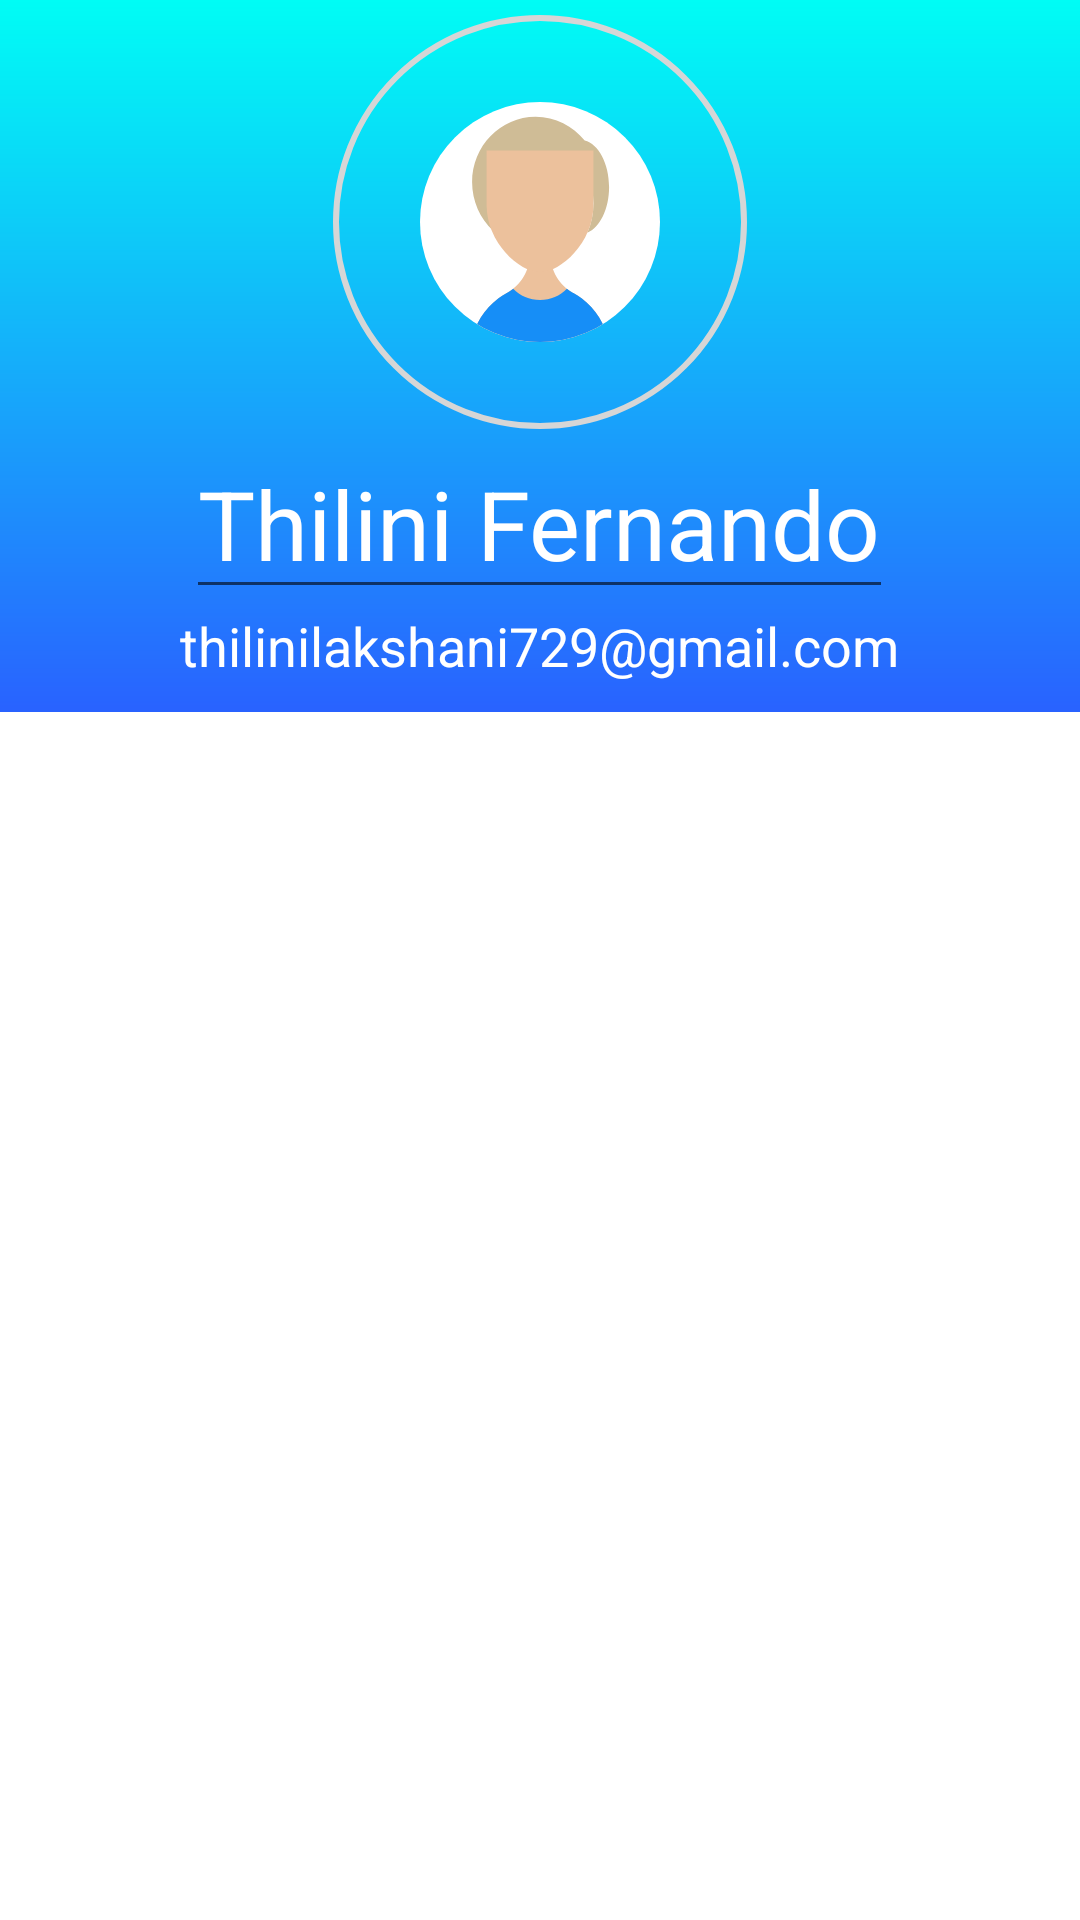

Write the Android layout XML for this screen, with the resource values it uses.
<!-- AndroidManifest.xml: application theme AppTheme -->
<!-- res/layout/preference_profile_view.xml -->
<?xml version="1.0" encoding="utf-8"?>
<LinearLayout xmlns:android="http://schemas.android.com/apk/res/android"
    android:layout_width="match_parent"
    android:layout_height="wrap_content"
    android:orientation="vertical">

    <RelativeLayout
        android:id="@+id/pro_view"
        android:layout_width="match_parent"
        android:layout_height="wrap_content"
        android:background="@drawable/profile_backgroud_grad_default"
        android:paddingTop="5dp"
        android:paddingBottom="10dp">

        <RelativeLayout
            android:id="@+id/img_view"
            android:layout_width="wrap_content"
            android:layout_height="wrap_content"
            android:layout_centerHorizontal="true"
            android:background="@drawable/profile_circle">

            <ImageView
                android:id="@+id/profileView"
                android:layout_width="120dp"
                android:layout_height="120dp"
                android:layout_margin="9dp"
                android:adjustViewBounds="true"
                android:padding="3dp"
                android:scaleType="centerInside"
                android:src="@drawable/ic_user_circle" />

        </RelativeLayout>

        <EditText
            android:id="@+id/profile_user_name"
            android:layout_width="wrap_content"
            android:layout_height="wrap_content"
            android:layout_below="@id/img_view"
            android:layout_centerHorizontal="true"
            android:fontFamily="sans-serif"
            android:text="Thilini Fernando"
            android:textColor="@color/textColor_white"
            android:textSize="32dp" />

        <TextView
            android:id="@+id/profile_user_email"
            android:layout_width="wrap_content"
            android:layout_height="wrap_content"
            android:layout_below="@id/profile_user_name"
            android:layout_centerHorizontal="true"
            android:fontFamily="sans-serif"
            android:text="thilinilakshani729@gmail.com"
            android:textColor="@color/textColor_white"
            android:textSize="18dp" />

    </RelativeLayout>

</LinearLayout>
<!-- resources referenced by this layout -->
<resources>
  <color name="textColor_white">#ffffff</color>
  <!-- drawable ic_user_circle: vector/xml drawable (drawable, 2613 chars, omitted) -->
  <!-- drawable profile_backgroud_grad_default (drawable) -->
  <?xml version="1.0" encoding="utf-8"?>
  <shape xmlns:android="http://schemas.android.com/apk/res/android"
      android:shape="rectangle">
    <gradient android:startColor="@color/colorPrimary"
          android:endColor="@color/logoForgroundColor"
        android:angle="90"/>
  
  </shape>
  <!-- drawable profile_circle (drawable) -->
  <?xml version="1.0" encoding="utf-8"?>
  <shape xmlns:android="http://schemas.android.com/apk/res/android"
      android:shape="oval">
  
      <stroke android:width="2dp" android:color="@color/profile_solid_circle"/>
  
  </shape>
  <style name="AppTheme" parent="Theme.MaterialComponents.Light.NoActionBar">
          <item name="colorPrimary">@color/colorPrimary</item>
          <item name="colorPrimaryDark">@color/colorPrimaryDark</item>
          <item name="colorAccent">@color/colorAccent</item>
          <item name="bottomSheetDialogTheme">@style/AppBottomSheetDialogTheme</item>
          <item name="android:windowAnimationStyle">@style/CustomActivityAnimation</item>
          <item name="fabBackgroundColor">@color/colorPrimary</item>
          <item name="fabForegroundColor">@color/white</item>
          <item name="navHeaderFrColor">@color/black</item>
          <item name="navHeaderBg">@drawable/_theme_default</item>
          <item name="navHeaderBtnColor">@color/colorAccent</item>
          <item name="dialogHeaderColor">@color/white</item>
          <item name="dialogHeaderBgColor">@color/colorPrimaryDark</item>
          <item name="textBoxBorder">@color/colorAccent</item>
          <item name="reportCompleteTask">@color/color_picker_mistyRose</item>
          <item name="taskEmptyLogo">@drawable/empty_logo_light</item>
      </style>
  <color name="colorPrimary">#2962ff</color>
  <color name="logoForgroundColor">#00FDF5</color>
  <color name="profile_solid_circle">#d6d6d6</color>
  <color name="colorPrimaryDark">#0039cb</color>
  <color name="colorAccent">#517FFF</color>
  <style name="AppBottomSheetDialogTheme" parent="Theme.MaterialComponents.Light.BottomSheetDialog">
         <item name="bottomSheetStyle">@style/AppModalStyle</item>
      </style>
  <style name="CustomActivityAnimation" parent="android:Animation.Activity">
          <item name="android:activityOpenEnterAnimation">@anim/layout_translate_ltr_design</item>
          <item name="android:activityOpenExitAnimation">@anim/layout_translate_rtl_design</item>
          <item name="android:activityCloseEnterAnimation">@anim/layout_translate_ltr_design</item>
          <item name="android:activityCloseExitAnimation">@anim/layout_translate_rtl_design</item>
      </style>
  <color name="white">#ffffff</color>
  <color name="black">#000000</color>
  <!-- drawable _theme_default: jpg bitmap (drawable, 127251 bytes) -->
  <color name="color_picker_mistyRose">#ffe4e1</color>
  <!-- drawable empty_logo_light: jpg bitmap (drawable, 18056 bytes) -->
  <style name="AppModalStyle" parent="Widget.MaterialComponents.BottomSheet.Modal">
          <item name="android:background">@drawable/bottom_sheet_design</item>
      </style>
  <!-- drawable bottom_sheet_design (drawable) -->
  <?xml version="1.0" encoding="utf-8"?>
  <shape xmlns:android="http://schemas.android.com/apk/res/android" android:shape="rectangle">
      <solid android:color="@color/backgroundDefaultColor" />
      <corners android:topRightRadius="25dp" android:topLeftRadius="25dp" />
  </shape>
  <color name="backgroundDefaultColor">#ffffff</color>
</resources>
